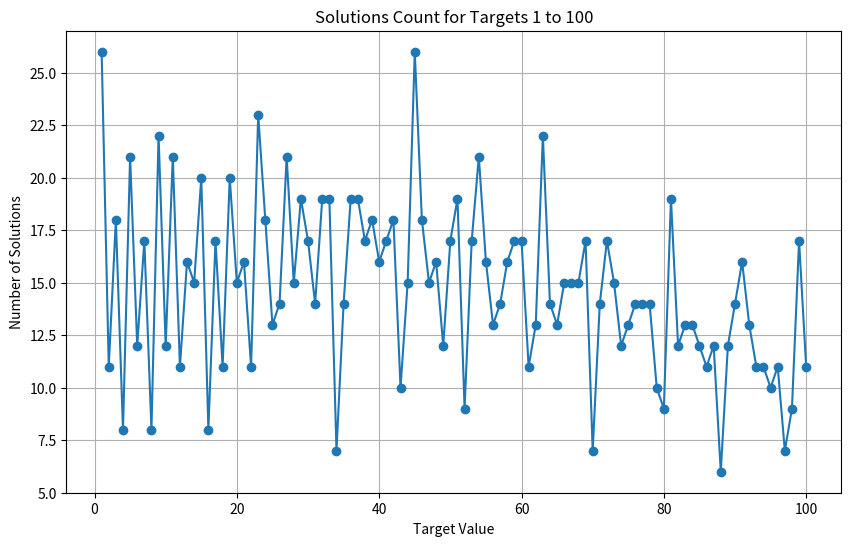

Python code for this plot:
#5.1
#定义划分等式及计算等式的函数
def calculate_expressions(digits, target, current_expr="", current_value=0, index=0,first_digit=True):
    if index == len(digits):
        if current_value == target:
            return [(current_expr, 1)]
        else:
            return []

    solutions = []

    for i in range(index + 1, len(digits) + 1):
        num_str = digits[index:i]
        num = int(num_str)
        
        if first_digit:
            # 对于第一个数字，只能添加正号
            new_expr_plus = num_str
            solutions += calculate_expressions(digits, target, new_expr_plus, num, i, False)
        else:
        # 递归调用：尝试在当前数字后添加正号或负号
            new_expr_plus = current_expr + "+" + num_str
            new_expr_minus = current_expr + "-" + num_str
            solutions += calculate_expressions(digits, target, new_expr_plus, current_value + num, i,first_digit)
            solutions += calculate_expressions(digits, target, new_expr_minus, current_value - num, i,first_digit)

    return solutions

def Find_expressions(target):
    digits="123456789"
    solutions = calculate_expressions(digits, target)
    return solutions

target = 50 #以target=50 举例
expressions = Find_expressions(target)

print(f"打印出所有target={target}的等式")
for expr, _ in expressions:
    print(expr + f"={target}")


#5.2
import matplotlib.pyplot as plt

#计算target=1~100时，solutions的个数
Total_solutions = []
for target in range(1, 101):
    count_solutions = len(Find_expressions(target))
    Total_solutions.append(count_solutions)

# 绘制图表
plt.figure(figsize=(10, 6))
plt.plot(range(1, 101), Total_solutions, marker='o')
plt.title('Solutions Count for Targets 1 to 100')
plt.xlabel('Target Value')
plt.ylabel('Number of Solutions')
plt.grid(True)

# 找到最大值和最小值及其对应的target
max_solutions = max(Total_solutions)
min_solutions = min(Total_solutions)
max_target = Total_solutions.index(max_solutions) + 1
min_target = Total_solutions.index(min_solutions) + 1

print("Max Solutions:", max_solutions, "for Target:", max_target)
print("Min Solutions:", min_solutions, "for Target:", min_target)

plt.show()

